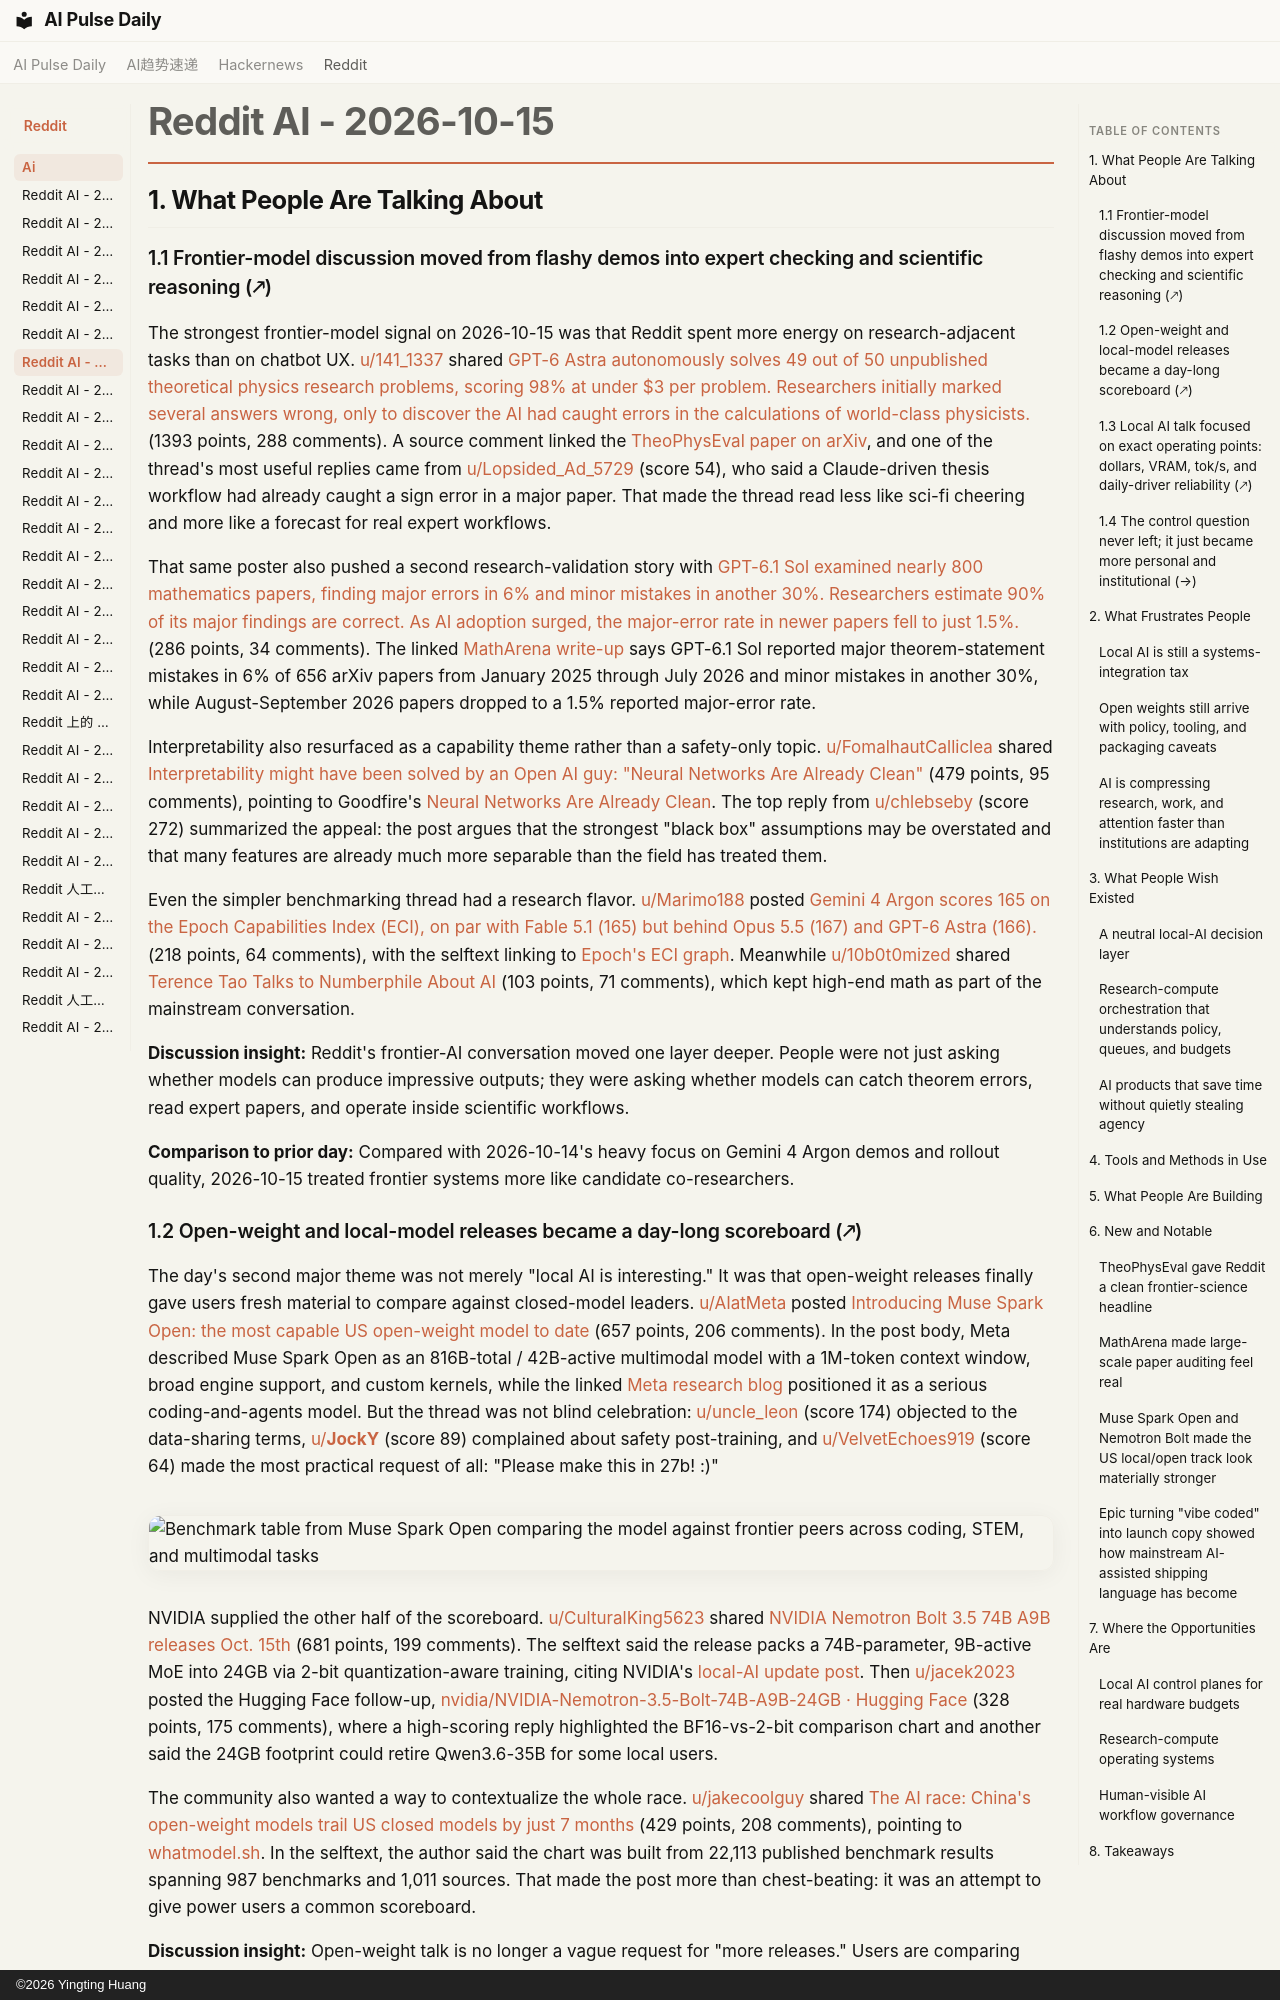

repository: vibewatch/vibewatch.github.io · page: reddit/ai/2026-10-15/index.html · generator: mkdocs · copyright: ©2026 Yingting Huang

# Reddit AI - 2026-10-15

## 1. What People Are Talking About

### 1.1 Frontier-model discussion moved from flashy demos into expert checking and scientific reasoning (🡕)

The strongest frontier-model signal on 2026-10-15 was that Reddit spent more energy on research-adjacent tasks than on chatbot UX. [u/141_1337](https://www.reddit.com/user/141_1337) shared [GPT-6 Astra autonomously solves 49 out of 50 unpublished theoretical physics research problems, scoring 98% at under $3 per problem. Researchers initially marked several answers wrong, only to discover the AI had caught errors in the calculations of world-class physicists.](https://www.reddit.com/r/singularity/comments/1x5y9ue/gpt6_astra_autonomously_solves_49_out_of_50/) (1393 points, 288 comments). A source comment linked the [TheoPhysEval paper on arXiv](https://arxiv.org/abs/2610.16733), and one of the thread's most useful replies came from [u/Lopsided_Ad_5729](https://www.reddit.com/user/Lopsided_Ad_5729) (score 54), who said a Claude-driven thesis workflow had already caught a sign error in a major paper. That made the thread read less like sci-fi cheering and more like a forecast for real expert workflows.

That same poster also pushed a second research-validation story with [GPT-6.1 Sol examined nearly 800 mathematics papers, finding major errors in 6% and minor mistakes in another 30%. Researchers estimate 90% of its major findings are correct. As AI adoption surged, the major-error rate in newer papers fell to just 1.5%.](https://www.reddit.com/r/singularity/comments/1x6qczp/gpt61_sol_examined_nearly_800_mathematics_papers/) (286 points, 34 comments). The linked [MathArena write-up](https://matharena.ai/literature_mistakes/) says GPT-6.1 Sol reported major theorem-statement mistakes in 6% of 656 arXiv papers from January 2025 through July 2026 and minor mistakes in another 30%, while August-September 2026 papers dropped to a 1.5% reported major-error rate.

Interpretability also resurfaced as a capability theme rather than a safety-only topic. [u/FomalhautCalliclea](https://www.reddit.com/user/FomalhautCalliclea) shared [Interpretability might have been solved by an Open AI guy: "Neural Networks Are Already Clean"](https://www.reddit.com/r/singularity/comments/1x6pc0o/interpretability_might_have_been_solved_by_an/) (479 points, 95 comments), pointing to Goodfire's [Neural Networks Are Already Clean](https://already-clean.goodfire.com/). The top reply from [u/chlebseby](https://www.reddit.com/user/chlebseby) (score 272) summarized the appeal: the post argues that the strongest "black box" assumptions may be overstated and that many features are already much more separable than the field has treated them.

Even the simpler benchmarking thread had a research flavor. [u/Marimo188](https://www.reddit.com/user/Marimo188) posted [Gemini 4 Argon scores 165 on the Epoch Capabilities Index (ECI), on par with Fable 5.1 (165) but behind Opus 5.5 (167) and GPT-6 Astra (166).](https://www.reddit.com/r/singularity/comments/1x6j76i/gemini_4_argon_scores_165_on_the_epoch/) (218 points, 64 comments), with the selftext linking to [Epoch's ECI graph](https://epoch.ai/eci?view=graph&tab=release-date). Meanwhile [u/10b0t0mized](https://www.reddit.com/user/10b0t0mized) shared [Terence Tao Talks to Numberphile About AI](https://www.reddit.com/r/singularity/comments/1x6nhyp/terence_tao_talks_to_numberphile_about_ai/) (103 points, 71 comments), which kept high-end math as part of the mainstream conversation.

**Discussion insight:** Reddit's frontier-AI conversation moved one layer deeper. People were not just asking whether models can produce impressive outputs; they were asking whether models can catch theorem errors, read expert papers, and operate inside scientific workflows.

**Comparison to prior day:** Compared with 2026-10-14's heavy focus on Gemini 4 Argon demos and rollout quality, 2026-10-15 treated frontier systems more like candidate co-researchers.
